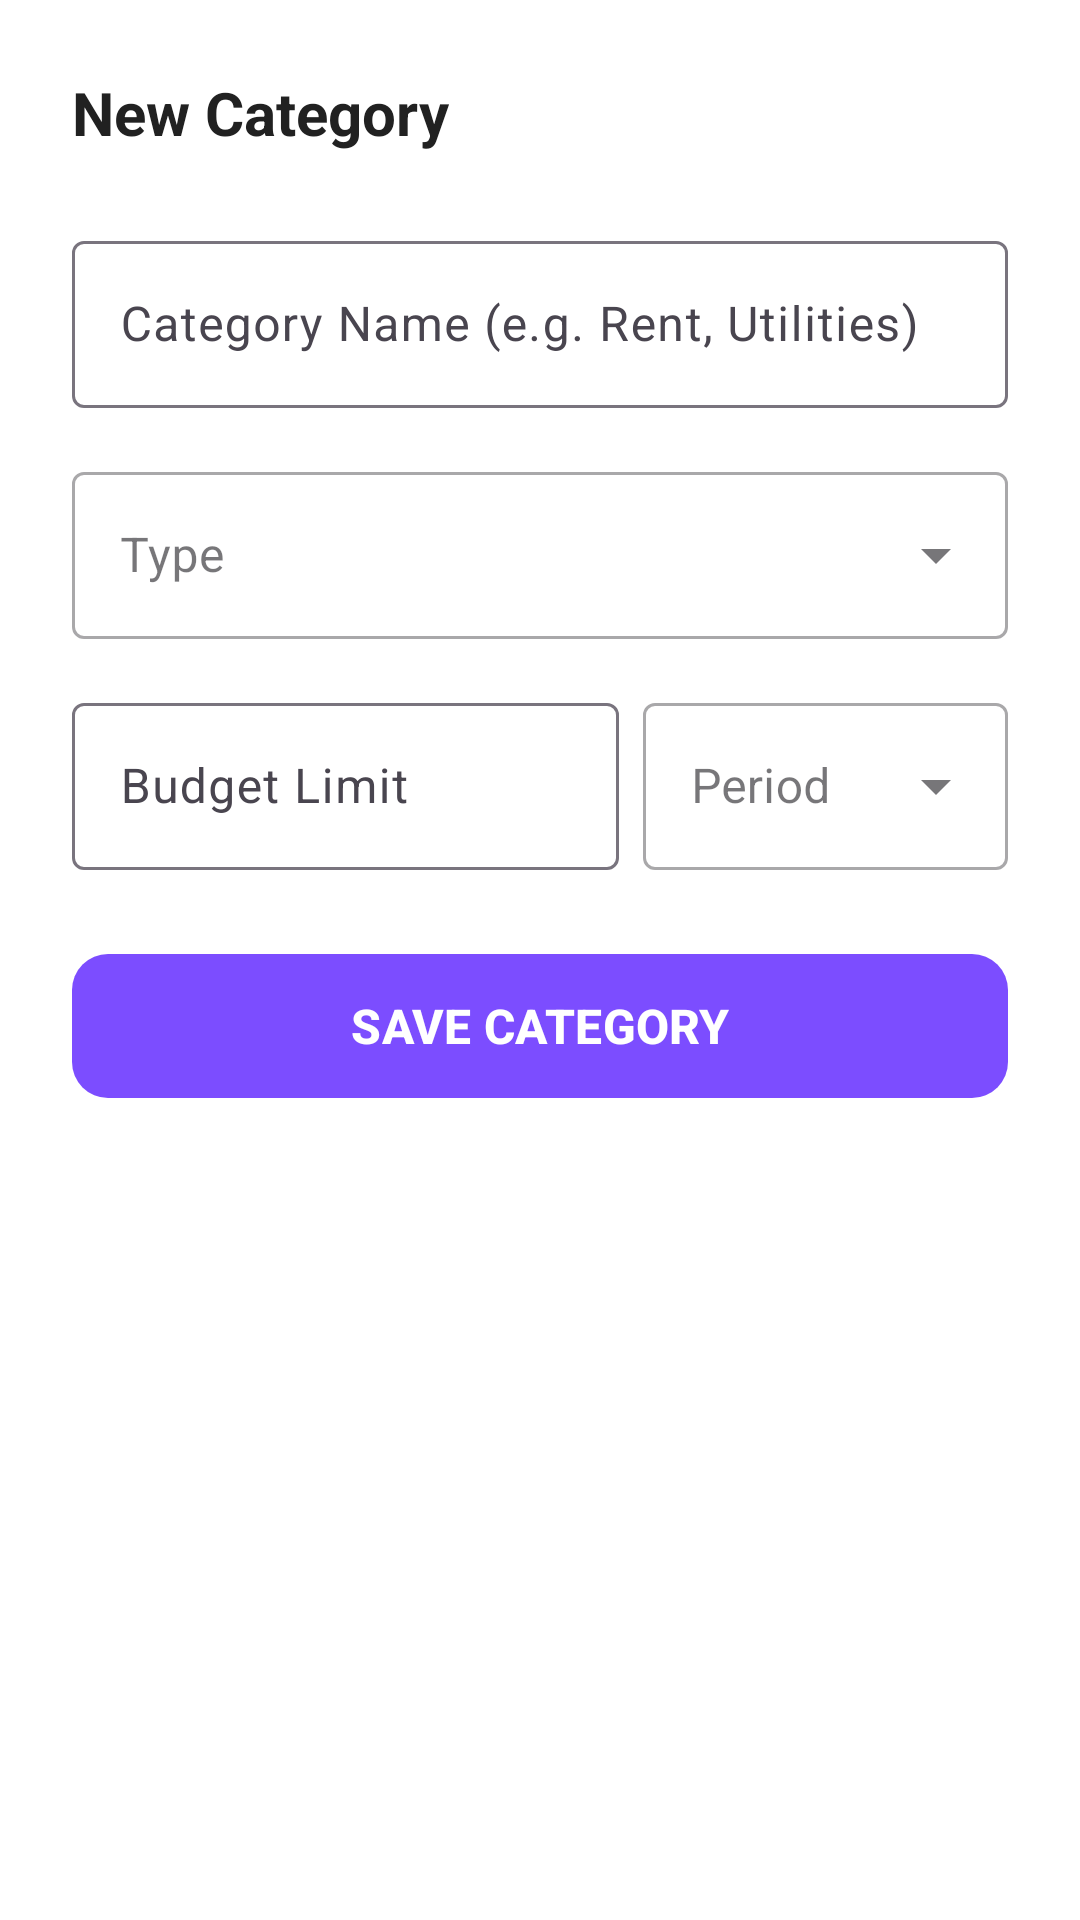

This screen was rendered from an Android layout file. Write that file and the resources it references.
<!-- AndroidManifest.xml: application theme Theme.EndeKise -->
<!-- res/layout/dialog_add_category.xml -->
<?xml version="1.0" encoding="utf-8"?>
<LinearLayout xmlns:android="http://schemas.android.com/apk/res/android"
    xmlns:app="http://schemas.android.com/apk/res-auto"
    android:layout_width="match_parent"
    android:layout_height="wrap_content"
    android:orientation="vertical"
    android:padding="24dp"
    android:background="@android:color/white">

    <TextView
        android:id="@+id/textDialogTitle"
        android:layout_width="wrap_content"
        android:layout_height="wrap_content"
        android:text="New Category"
        android:textColor="#212121"
        android:textSize="20sp"
        android:textStyle="bold"
        android:layout_marginBottom="24dp" />

    <com.google.android.material.textfield.TextInputLayout
        android:layout_width="match_parent"
        android:layout_height="wrap_content"
        android:layout_marginBottom="16dp"
        android:hint="Category Name (e.g. Rent, Utilities)">
        <com.google.android.material.textfield.TextInputEditText
            android:id="@+id/editCategoryName"
            android:layout_width="match_parent"
            android:layout_height="wrap_content"
            android:inputType="textCapWords" />
    </com.google.android.material.textfield.TextInputLayout>

    <com.google.android.material.textfield.TextInputLayout
        style="@style/Widget.MaterialComponents.TextInputLayout.OutlinedBox.ExposedDropdownMenu"
        android:layout_width="match_parent"
        android:layout_height="wrap_content"
        android:layout_marginBottom="16dp"
        android:hint="Type">
        <com.google.android.material.textfield.MaterialAutoCompleteTextView
            android:id="@+id/dropdownCategoryType"
            android:layout_width="match_parent"
            android:layout_height="wrap_content"
            android:inputType="none" />
    </com.google.android.material.textfield.TextInputLayout>

    
    <LinearLayout
        android:layout_width="match_parent"
        android:layout_height="wrap_content"
        android:orientation="horizontal"
        android:layout_marginBottom="24dp"
        android:weightSum="2">

        
        <com.google.android.material.textfield.TextInputLayout
            android:layout_width="0dp"
            android:layout_height="wrap_content"
            android:layout_weight="1.2"
            android:layout_marginEnd="8dp"
            android:hint="Budget Limit"
            app:prefixText="ETB ">
            <com.google.android.material.textfield.TextInputEditText
                android:id="@+id/editBudgetLimit"
                android:layout_width="match_parent"
                android:layout_height="wrap_content"
                android:inputType="numberDecimal" />
        </com.google.android.material.textfield.TextInputLayout>

        
        <com.google.android.material.textfield.TextInputLayout
            style="@style/Widget.MaterialComponents.TextInputLayout.OutlinedBox.ExposedDropdownMenu"
            android:layout_width="0dp"
            android:layout_height="wrap_content"
            android:layout_weight="0.8"
            android:hint="Period">
            <com.google.android.material.textfield.MaterialAutoCompleteTextView
                android:id="@+id/dropdownBudgetPeriod"
                android:layout_width="match_parent"
                android:layout_height="wrap_content"
                android:inputType="none" />
        </com.google.android.material.textfield.TextInputLayout>
    </LinearLayout>

    <com.google.android.material.button.MaterialButton
        android:id="@+id/btnSaveCategory"
        android:layout_width="match_parent"
        android:layout_height="56dp"
        android:text="SAVE CATEGORY"
        android:textStyle="bold"
        android:textSize="16sp"
        app:cornerRadius="12dp"
        app:backgroundTint="#7C4DFF" />
</LinearLayout>
<!-- resources referenced by this layout -->
<resources>
  <style name="Theme.EndeKise" parent="Base.Theme.EndeKise" />
  <style name="Base.Theme.EndeKise" parent="Theme.Material3.DayNight.NoActionBar">
          
          
      </style>
</resources>
